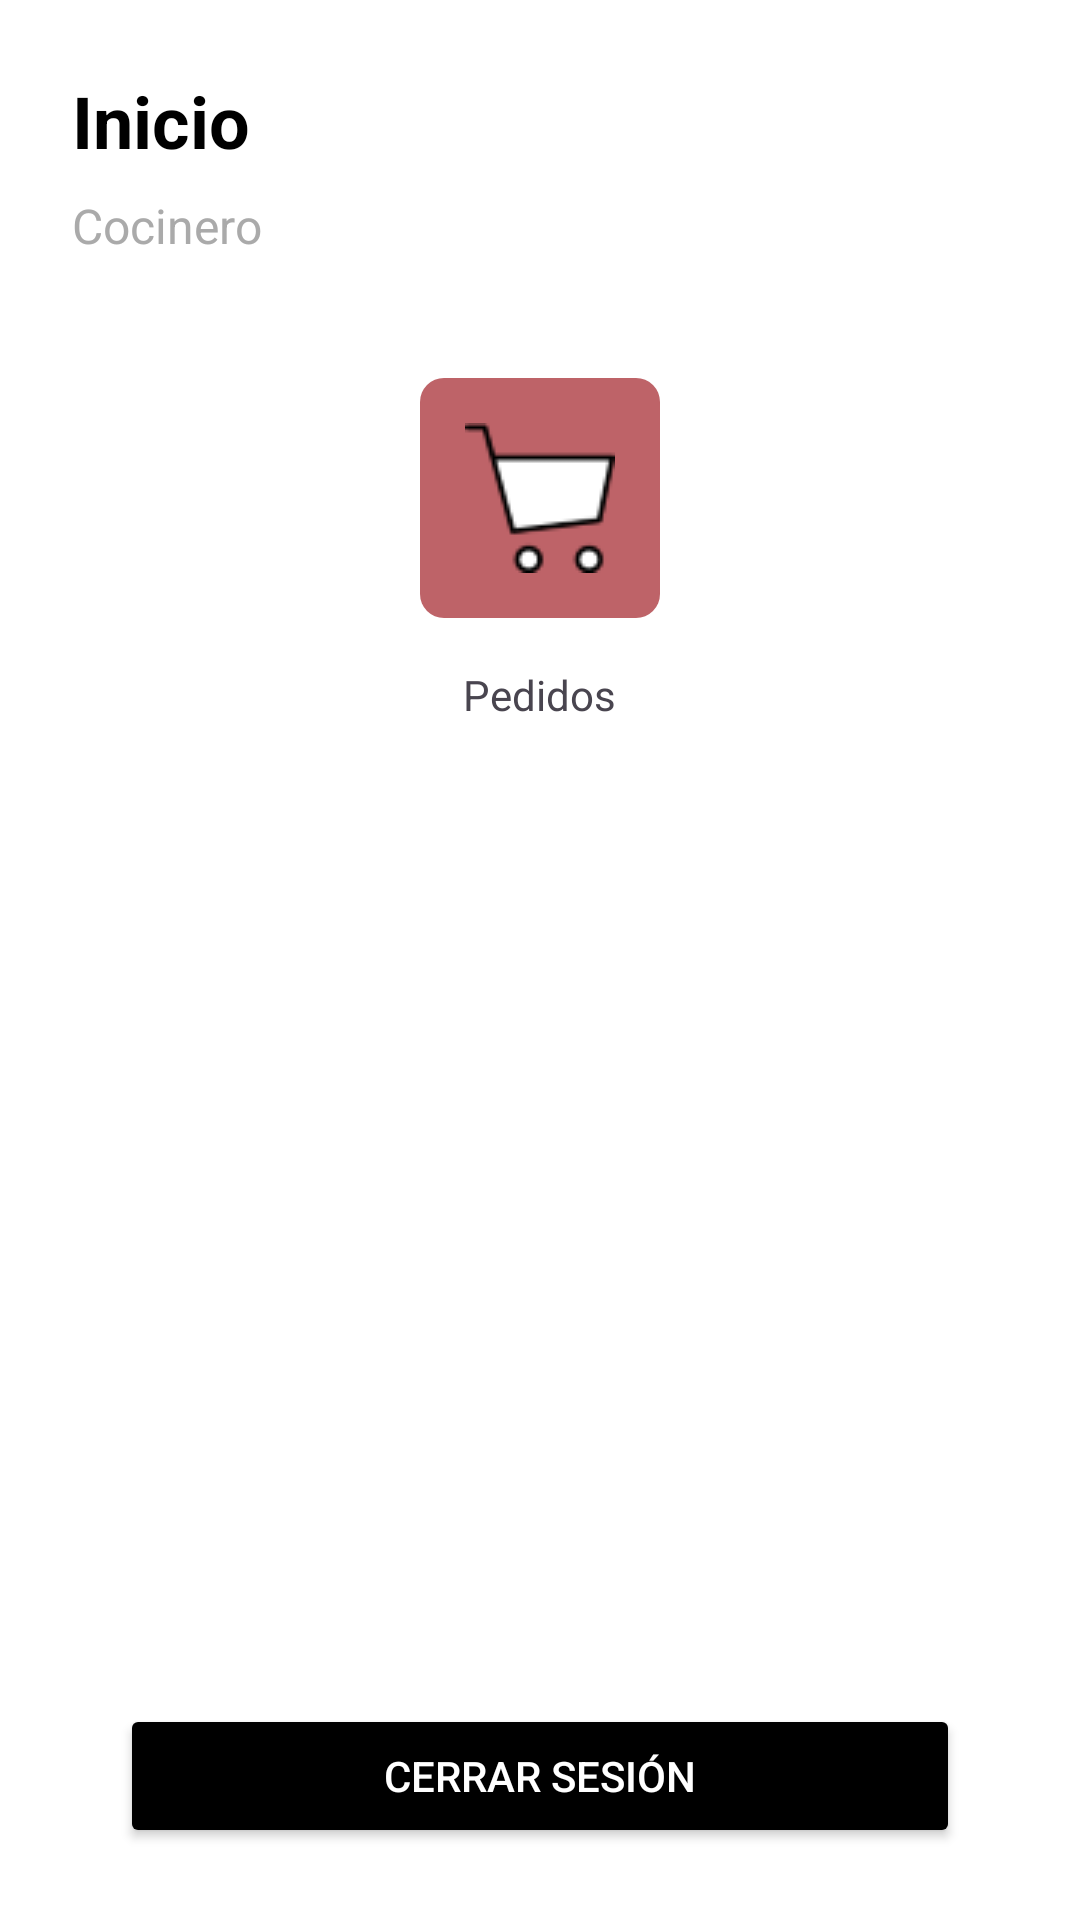

Produce the Android XML layout that renders to this screen, including the resource entries it uses.
<!-- AndroidManifest.xml: application theme Theme.Apprestauranteeee -->
<!-- res/layout/activity_menu_cocinero.xml -->
<LinearLayout xmlns:android="http://schemas.android.com/apk/res/android"
    xmlns:app="http://schemas.android.com/apk/res-auto"
    xmlns:tools="http://schemas.android.com/tools"
    android:layout_width="match_parent"
    android:layout_height="match_parent"
    android:orientation="vertical"
    android:padding="24dp"
    android:background="@android:color/white">

    
    <TextView
        android:layout_width="wrap_content"
        android:layout_height="wrap_content"
        android:text="Inicio"
        android:textSize="24sp"
        android:textStyle="bold"
        android:textColor="@android:color/black"
        android:layout_marginBottom="8dp" />

    <TextView
        android:layout_width="wrap_content"
        android:layout_height="wrap_content"
        android:text="Cocinero"
        android:textSize="16sp"
        android:textColor="@android:color/darker_gray"
        android:layout_marginBottom="32dp" />

    <GridLayout
        android:layout_width="match_parent"
        android:layout_height="wrap_content"
        android:layout_marginBottom="24dp"
        android:alignmentMode="alignMargins"
        android:columnCount="1"
        android:columnOrderPreserved="false"
        android:rowCount="3"
        android:gravity="center_vertical">

        
        <LinearLayout
            android:layout_width="match_parent"
            android:layout_height="wrap_content"
            android:orientation="vertical"
            android:gravity="center_horizontal">

            <ImageButton
                android:id="@+id/btnIconoPedidos"
                android:layout_width="80dp"
                android:layout_height="80dp"
                style="@style/MenuButtonStyle"
                android:src="@drawable/pedido"
                android:scaleType="centerInside" />

            <TextView
                android:layout_width="wrap_content"
                android:layout_height="wrap_content"
                android:text="Pedidos"
                android:textSize="14sp"
                android:layout_marginTop="8dp" />
        </LinearLayout>
    </GridLayout>

    <View
        android:layout_width="wrap_content"
        android:layout_height="313dp"
        android:layout_weight="1" />

    
    <Button
        android:id="@+id/btnCerrarSesion"
        android:layout_width="280dp"
        android:layout_height="48dp"
        android:layout_gravity="center_horizontal"
        android:text="Cerrar Sesión"
        android:backgroundTint="#000000"
        android:textColor="@android:color/white"
        android:drawablePadding="8dp" />
</LinearLayout>
<!-- resources referenced by this layout -->
<resources>
  <!-- drawable pedido: png bitmap (drawable, 1475 bytes) -->
  <style name="MenuButtonStyle" parent="android:Widget.Button">
          <item name="android:layout_width">0dp</item>
          <item name="android:layout_height">100dp</item>
          <item name="android:layout_columnWeight">1</item>
          <item name="android:layout_rowWeight">1</item>
          <item name="android:layout_margin">8dp</item>
          <item name="android:background">@drawable/rounded_pink_button</item>
          <item name="android:textColor">@android:color/black</item>
          <item name="android:drawablePadding">4dp</item>
          <item name="android:gravity">center</item>
          <item name="android:textSize">14sp</item>
  
  
  
  
  
  
      </style>
  <style name="Theme.Apprestauranteeee" parent="Base.Theme.Apprestauranteeee" />
  <!-- drawable rounded_pink_button (drawable) -->
  <shape xmlns:android="http://schemas.android.com/apk/res/android" android:shape="rectangle">
      <corners android:radius="8dp"/>
      <solid android:color="#BE6368"/>
  </shape>
  <style name="Base.Theme.Apprestauranteeee" parent="Theme.Material3.DayNight.NoActionBar">
          
          
      </style>
</resources>
